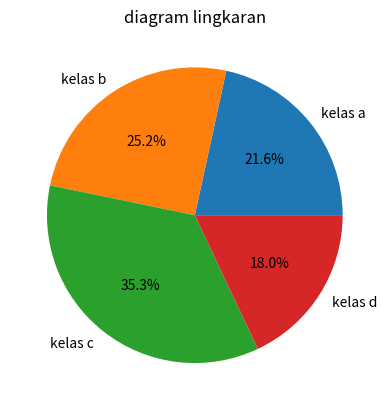

Reproduce this figure in Python.
import matplotlib.pyplot as plt
x = ['kelas a', 'kelas b', 'kelas c', 'kelas d']
y= [30, 35, 49, 25]
plt.pie(y, labels=x, autopct='%.1f%%')
plt.title('diagram lingkaran')
plt.savefig('diagramlingkaran.png')
plt.show()